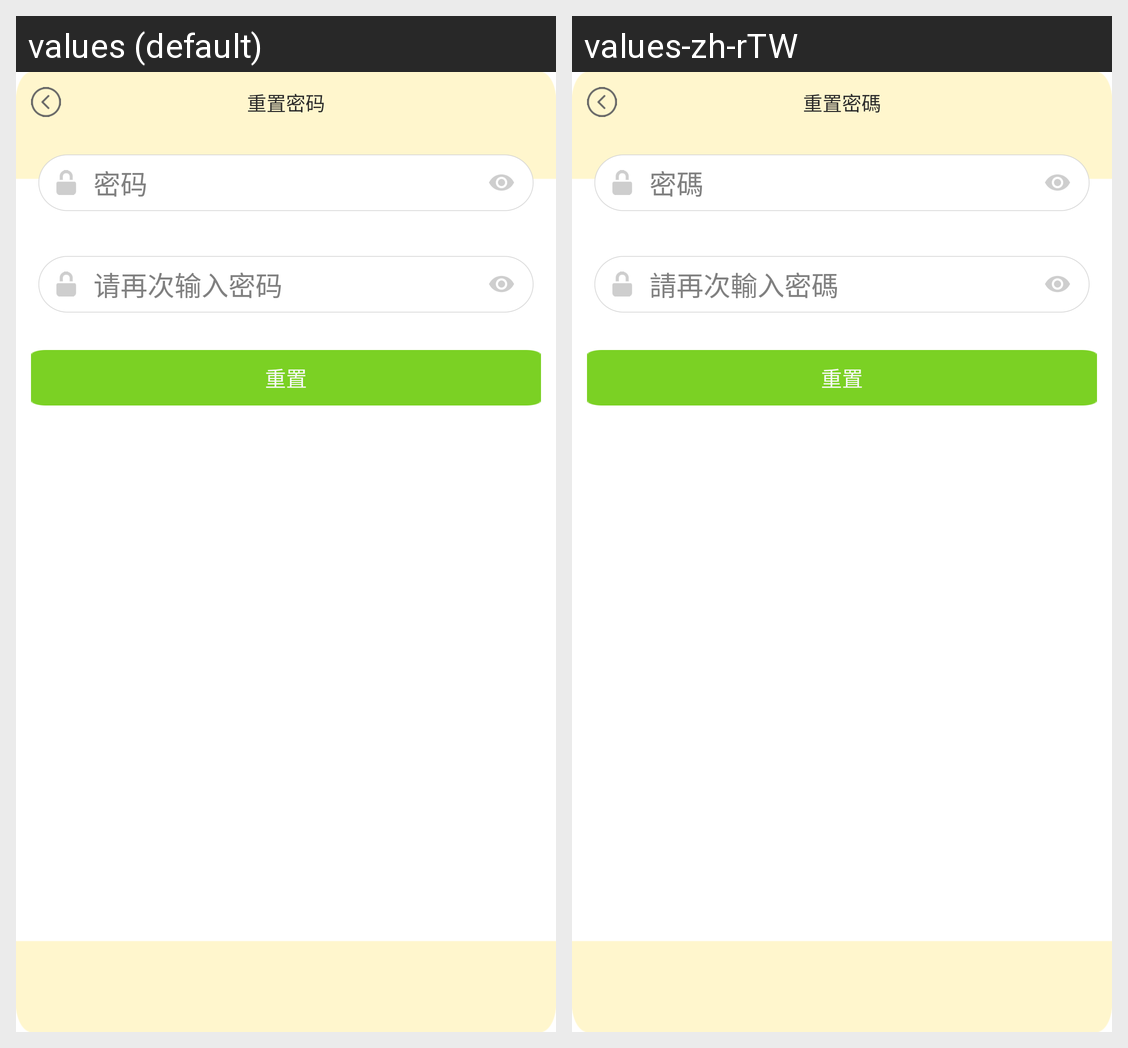

Strings drawn on this Android screen and how each of the app's shown locales translates them:
Android screen res/layout/dialog_change_password.xml rendered under 2 locales, left to right: values (default), values-zh-rTW. Device: Nexus 5 (rendered at 1080×1920; each locale shown at half size, 540×960, under a caption strip naming it); theme AppTheme.
Strings drawn on this screen, with the default value and each locale's value (text and hints the layout hard-codes, and strings that could not be matched under every locale, appear in the picture but are not listed):

string_forget_change_password
  values: 重置密码
  values-zh-rTW: 重置密碼

string_psd
  values: 密码
  values-zh-rTW: 密碼

string_comfirm_psd
  values: 请再次输入密码
  values-zh-rTW: 請再次輸入密碼

string_forget_btn_reset
  values: 重置
  values-zh-rTW: 重置
